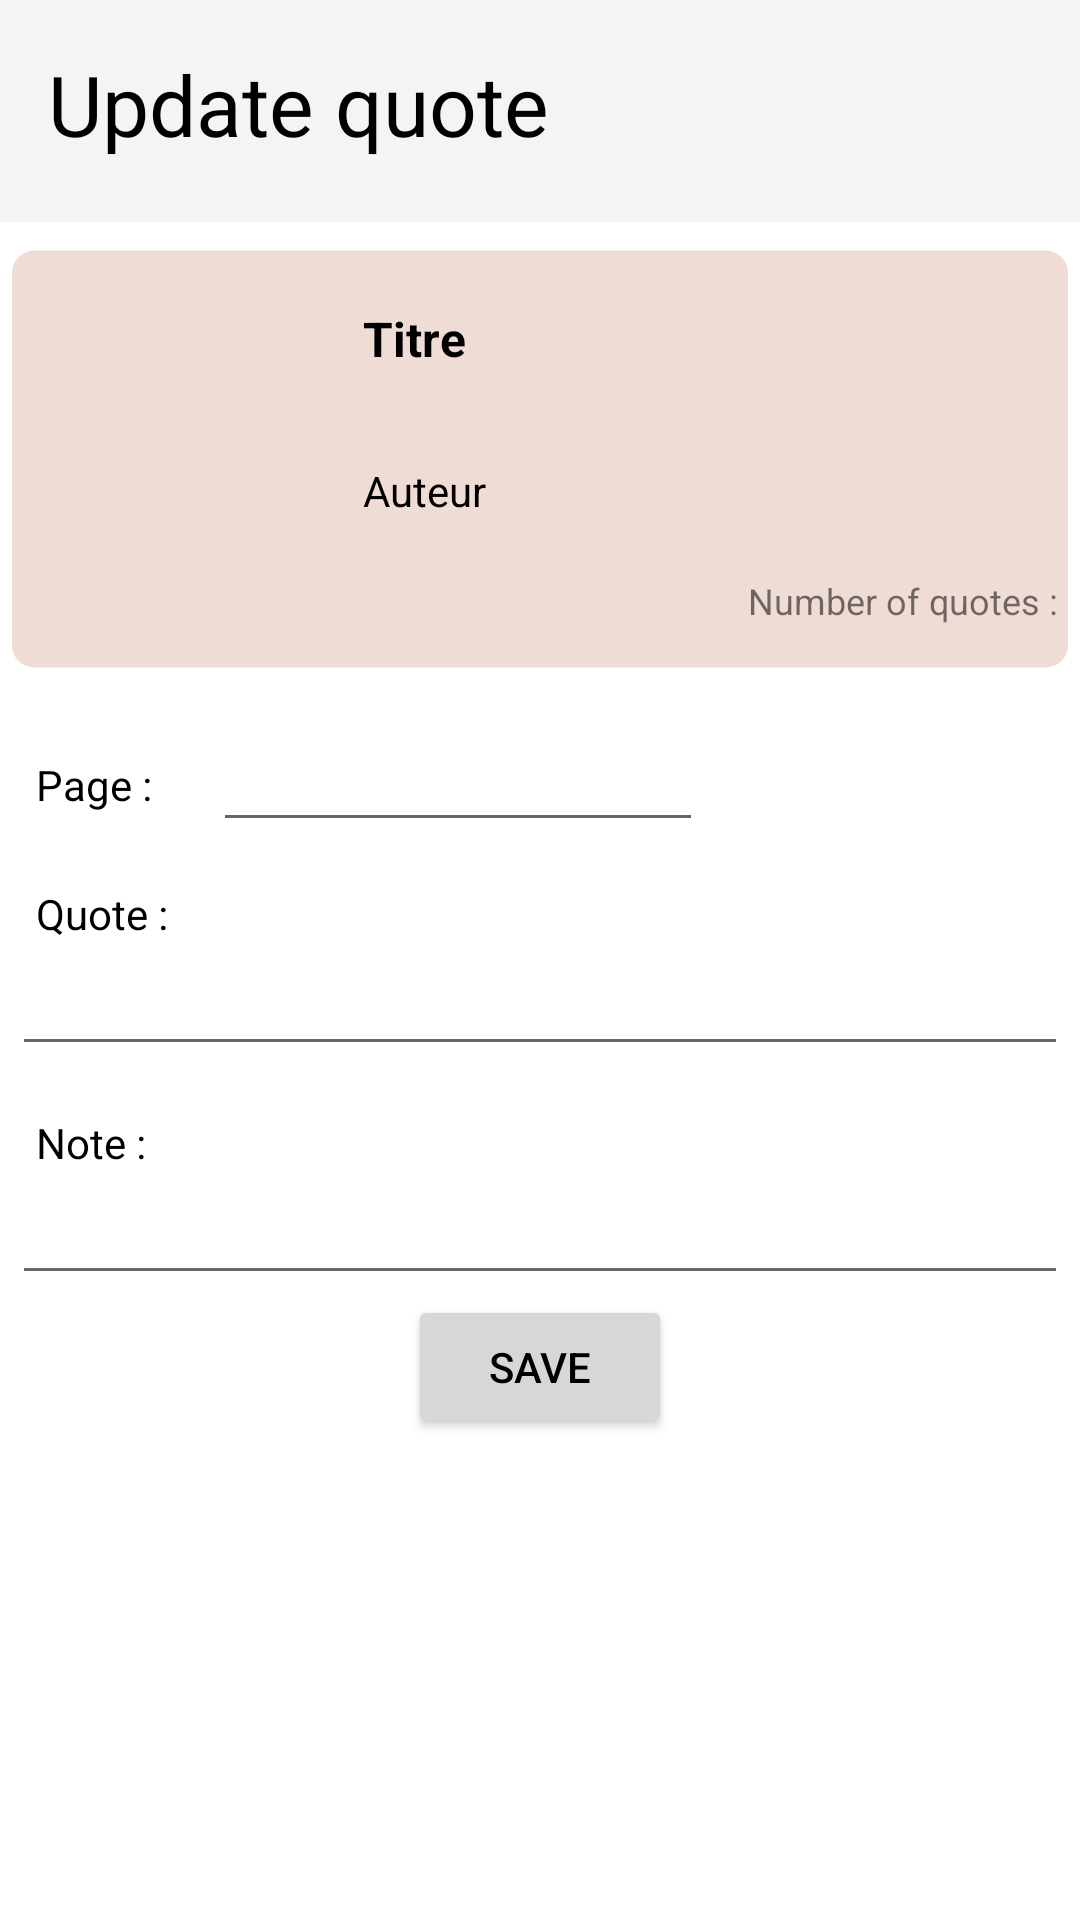

This screen was rendered from an Android layout file. Write that file and the resources it references.
<!-- AndroidManifest.xml: application theme Theme.BookCita.NoActionBar -->
<!-- res/layout/activity_modifier_citation.xml -->
<?xml version="1.0" encoding="utf-8"?>
<RelativeLayout xmlns:android="http://schemas.android.com/apk/res/android"
    xmlns:app="http://schemas.android.com/apk/res-auto"
    xmlns:tools="http://schemas.android.com/tools"
    android:layout_width="match_parent"
    android:layout_height="match_parent"
    tools:context=".activity.ModifierCitationActivity">

    <androidx.constraintlayout.widget.ConstraintLayout
        android:id="@+id/header"
        android:layout_width="match_parent"
        android:layout_height="wrap_content">

        <ImageView
            android:id="@+id/imageView8"
            android:layout_width="match_parent"
            android:layout_height="wrap_content"
            android:background="@color/greige"
            app:layout_constraintStart_toStartOf="parent"
            app:layout_constraintTop_toTopOf="parent"
            app:srcCompat="@drawable/titre_barre_top" />

        <TextView
            android:id="@+id/tvTitreModifierCitation"
            android:layout_width="wrap_content"
            android:layout_height="wrap_content"
            android:layout_marginStart="16dp"
            android:layout_marginTop="16dp"
            android:text="@string/update_quote"
            android:textColor="@color/black"
            android:textSize="28sp"
            app:layout_constraintStart_toStartOf="parent"
            app:layout_constraintTop_toTopOf="parent" />

    </androidx.constraintlayout.widget.ConstraintLayout>

    <ScrollView
        android:layout_width="match_parent"
        android:layout_height="match_parent"
        android:layout_below="@id/header"
        android:layout_margin="4dp">

        <LinearLayout
            android:layout_width="match_parent"
            android:layout_height="wrap_content"
            android:orientation="vertical">

            <androidx.constraintlayout.widget.ConstraintLayout
                android:layout_width="match_parent"
                android:layout_height="match_parent">

                <ImageView
                    android:id="@+id/imageViewMC"
                    android:layout_width="wrap_content"
                    android:layout_height="wrap_content"
                    app:layout_constraintEnd_toEndOf="parent"
                    app:layout_constraintHorizontal_bias="0.5"
                    app:layout_constraintStart_toStartOf="parent"
                    app:layout_constraintTop_toTopOf="parent"
                    app:srcCompat="@drawable/fiche_essentielle_livre" />

                <ImageView
                    android:id="@+id/ivCoverMC"
                    android:layout_width="80dp"
                    android:layout_height="120dp"
                    android:layout_marginStart="25dp"
                    android:layout_marginTop="11dp"
                    app:layout_constraintStart_toStartOf="@id/imageViewMC"
                    app:layout_constraintTop_toTopOf="@id/imageViewMC"
                    tools:srcCompat="@tools:sample/avatars" />

                <TextView
                    android:id="@+id/tvTitreMC"
                    android:layout_width="250dp"
                    android:layout_height="40dp"
                    android:layout_marginStart="12dp"
                    android:layout_marginTop="24dp"
                    android:text="Titre"
                    android:textColor="@color/black"
                    android:textSize="16sp"
                    android:textStyle="bold"
                    app:layout_constraintStart_toEndOf="@id/ivCoverMC"
                    app:layout_constraintTop_toTopOf="@id/imageViewMC" />

                <TextView
                    android:id="@+id/tvAuteurMC"
                    android:layout_width="250dp"
                    android:layout_height="32dp"
                    android:layout_marginTop="12dp"
                    android:text="Auteur"
                    android:textColor="@color/black"
                    app:layout_constraintStart_toStartOf="@id/tvTitreMC"
                    app:layout_constraintTop_toBottomOf="@id/tvTitreMC" />

                <TextView
                    android:id="@+id/tvNbCitationsMC"
                    android:layout_width="wrap_content"
                    android:layout_height="wrap_content"
                    android:layout_marginTop="6dp"
                    android:text="XX"
                    android:textSize="12sp"
                    app:layout_constraintEnd_toEndOf="@id/tvAuteurMC"
                    app:layout_constraintTop_toBottomOf="@id/tvAuteurMC" />

                <TextView
                    android:id="@+id/textView20MC"
                    android:layout_width="wrap_content"
                    android:layout_height="wrap_content"
                    android:text="@string/number_of_quotes"
                    android:textSize="12sp"
                    app:layout_constraintEnd_toStartOf="@id/tvNbCitationsMC"
                    app:layout_constraintTop_toTopOf="@id/tvNbCitationsMC" />

            </androidx.constraintlayout.widget.ConstraintLayout>

            <androidx.constraintlayout.widget.ConstraintLayout
                android:layout_width="match_parent"
                android:layout_height="match_parent">

                <TextView
                    android:id="@+id/textView21MC"
                    android:layout_width="wrap_content"
                    android:layout_height="wrap_content"
                    android:layout_marginStart="8dp"
                    android:layout_marginTop="24dp"
                    android:text="@string/page"
                    android:textColor="@color/black"
                    app:layout_constraintStart_toStartOf="parent"
                    app:layout_constraintTop_toTopOf="parent" />

                <EditText
                    android:id="@+id/etPageCitationMC"
                    android:layout_width="wrap_content"
                    android:layout_height="wrap_content"
                    android:layout_marginStart="17dp"
                    android:layout_marginBottom="-10dp"
                    android:editable="true"
                    android:ems="10"
                    android:inputType="none"
                    android:textSize="14sp"
                    app:layout_constraintBottom_toBottomOf="@id/textView21MC"
                    app:layout_constraintStart_toEndOf="@id/textView21MC" />

                <TextView
                    android:id="@+id/textView23MC"
                    android:layout_width="wrap_content"
                    android:layout_height="wrap_content"
                    android:layout_marginStart="8dp"
                    android:layout_marginTop="24dp"
                    android:text="@string/quote"
                    android:textColor="@color/black"
                    app:layout_constraintStart_toStartOf="parent"
                    app:layout_constraintTop_toBottomOf="@id/textView21MC" />

                <EditText
                    android:id="@+id/etmlCitationMC"
                    android:layout_width="match_parent"
                    android:layout_height="wrap_content"
                    android:editable="true"
                    android:ems="10"
                    android:gravity="start|top"
                    android:inputType="none"
                    android:maxLines="15"
                    app:layout_constraintStart_toStartOf="parent"
                    app:layout_constraintTop_toBottomOf="@id/textView23MC" />

                <TextView
                    android:id="@+id/textView25MC"
                    android:layout_width="wrap_content"
                    android:layout_height="wrap_content"
                    android:layout_marginStart="8dp"
                    android:layout_marginTop="16dp"
                    android:text="@string/note"
                    android:textColor="@color/black"
                    app:layout_constraintStart_toStartOf="parent"
                    app:layout_constraintTop_toBottomOf="@id/etmlCitationMC" />

                <EditText
                    android:id="@+id/etmlAnnotationMC"
                    android:layout_width="match_parent"
                    android:layout_height="wrap_content"
                    android:editable="true"
                    android:ems="10"
                    android:gravity="start|top"
                    android:inputType="none"
                    android:maxLines="15"
                    app:layout_constraintStart_toStartOf="parent"
                    app:layout_constraintTop_toBottomOf="@id/textView25MC" />
            </androidx.constraintlayout.widget.ConstraintLayout>

            <LinearLayout
                android:layout_width="match_parent"
                android:layout_height="match_parent"
                android:gravity="center"
                android:orientation="horizontal">

                <Button
                    android:id="@+id/btnEnregistrerMC"
                    android:layout_width="wrap_content"
                    android:layout_height="wrap_content"
                    android:layout_weight="0"
                    android:text="@string/save"
                    android:textColor="@color/black" />
            </LinearLayout>
        </LinearLayout>
    </ScrollView>
</RelativeLayout>
<!-- resources referenced by this layout -->
<resources>
  <color name="black">#FF000000</color>
  <color name="greige">#F5F3F3</color>
  <!-- drawable fiche_essentielle_livre (drawable) -->
  <?xml version="1.0" encoding="utf-8"?>
  <shape xmlns:android="http://schemas.android.com/apk/res/android"
      android:shape="rectangle"
      >
      <corners android:radius="8dp" />
      <solid android:color="@color/secondary_light_color" />
      <size android:width="380dp" android:height="150dp"/>
  </shape>
  <!-- drawable titre_barre_top (drawable) -->
  <?xml version="1.0" encoding="utf-8"?>
  <shape xmlns:android="http://schemas.android.com/apk/res/android"
      android:shape="rectangle"
      >
      <solid android:color="@color/greige" />
      <size android:width="415dp" android:height="74dp"/>
  </shape>
  <string name="note">"Note : "</string>
  <string name="number_of_quotes">"Number of quotes : "</string>
  <string name="page">"Page : "</string>
  <string name="quote">"Quote : "</string>
  <string name="save">Save</string>
  <string name="update_quote">Update quote</string>
  <style name="Theme.BookCita.NoActionBar">
          <item name="windowActionBar">false</item>
          <item name="windowNoTitle">true</item>
          <item name="android:statusBarColor" tools:targetApi="l">@android:color/transparent</item>
      </style>
  <color name="secondary_light_color">#efdcd5</color>
</resources>
